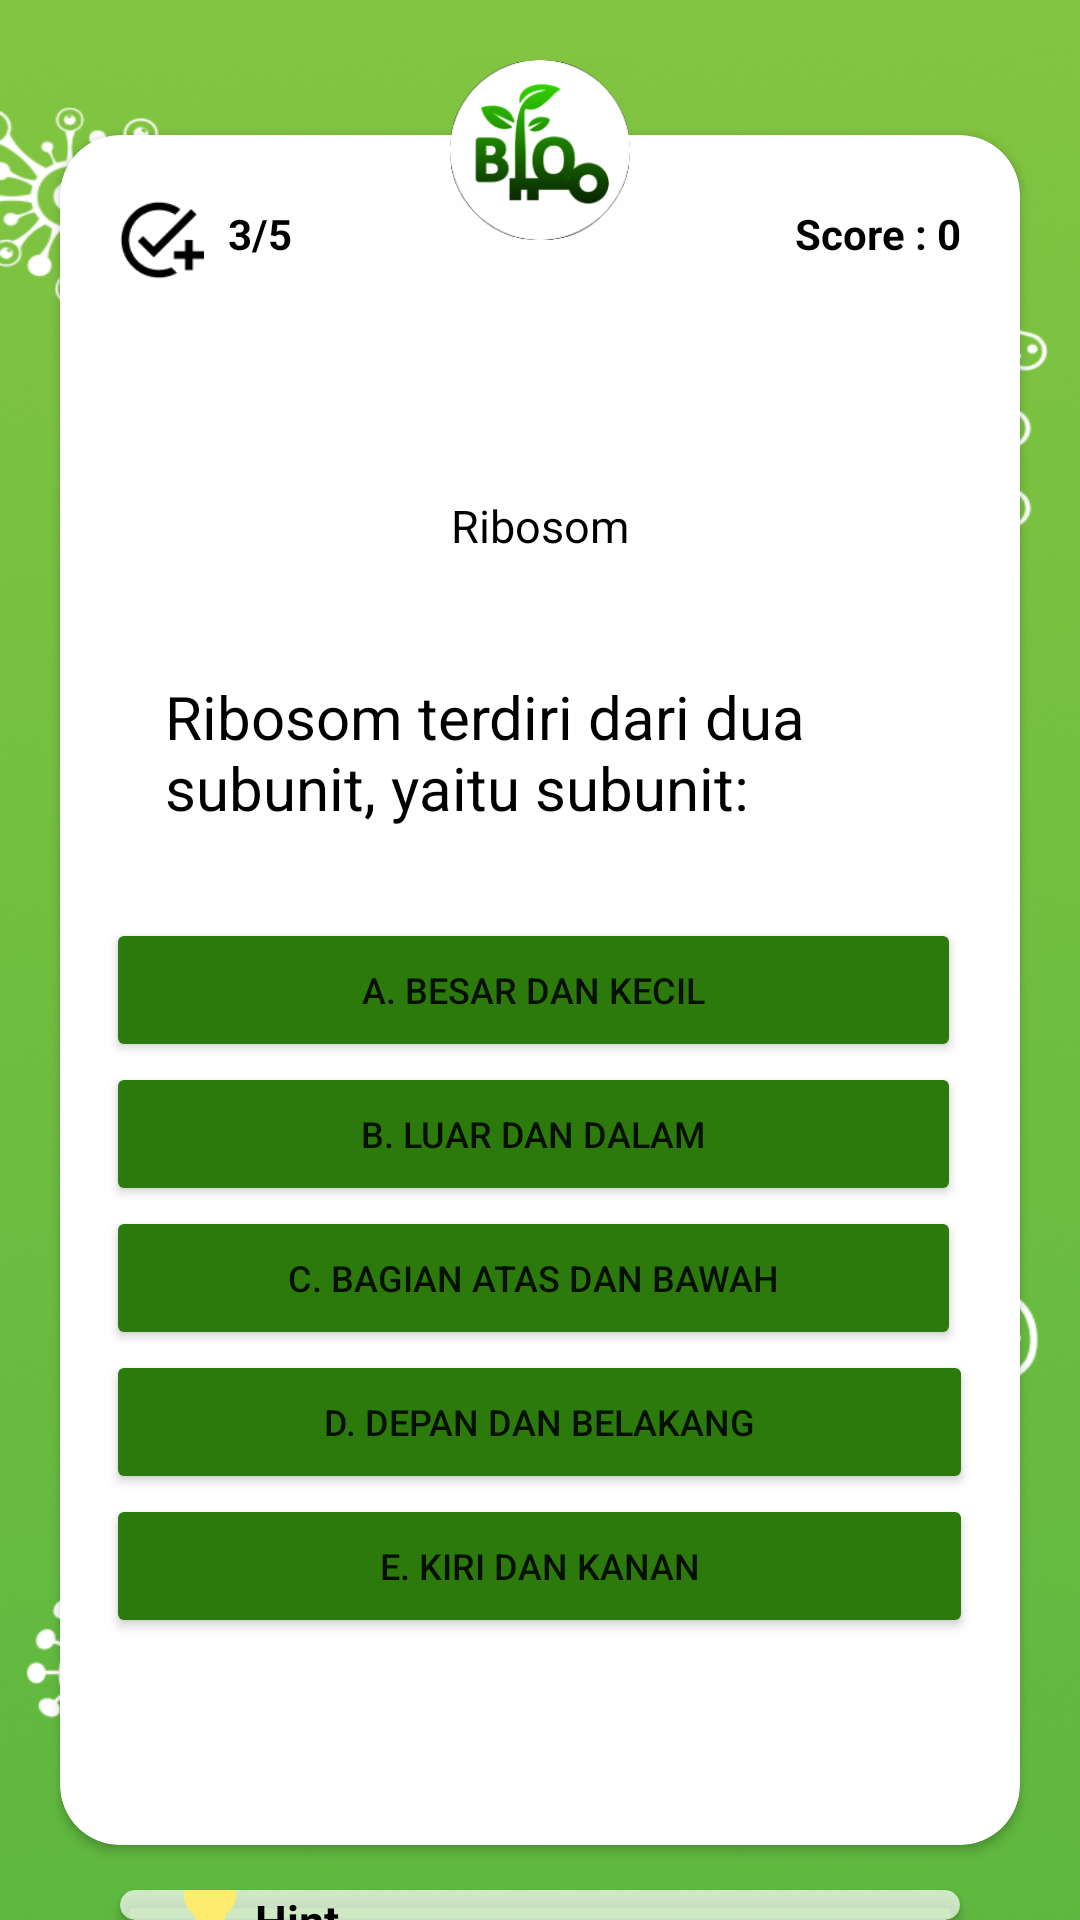

Android layout source for this screen:
<!-- AndroidManifest.xml: application theme Theme.BioMasteryEvakuasi -->
<!-- res/layout/activity_soal3.xml -->
<?xml version="1.0" encoding="utf-8"?>
<RelativeLayout xmlns:android="http://schemas.android.com/apk/res/android"
    xmlns:app="http://schemas.android.com/apk/res-auto"
    xmlns:tools="http://schemas.android.com/tools"
    android:layout_width="match_parent"
    android:layout_height="match_parent"
    android:background="@drawable/bgpolos"
    tools:context=".soal3">

    <ProgressBar
        android:id="@+id/progressBar"
        android:layout_width="wrap_content"
        android:layout_height="wrap_content"
        android:layout_gravity="center"
        android:visibility="gone" />

    <androidx.cardview.widget.CardView
        android:id="@+id/card1"
        android:layout_width="320dp"
        android:layout_height="570dp"
        android:layout_centerHorizontal="true"
        android:layout_marginTop="45dp"
        app:cardCornerRadius="20dp">

        <RelativeLayout
            android:layout_width="wrap_content"
            android:layout_height="wrap_content">

            <LinearLayout
                android:id="@+id/linear1"
                android:layout_width="match_parent"
                android:layout_height="50dp"
                android:orientation="horizontal"
                android:gravity="center_vertical">

                <ImageView
                    android:id="@+id/centang"
                    android:layout_width="30dp"
                    android:layout_height="30dp"
                    android:layout_marginTop="10dp"
                    android:layout_marginLeft="18dp"
                    android:background="@drawable/img"/>

                <TextView
                    android:id="@+id/progress"
                    android:layout_width="wrap_content"
                    android:layout_height="wrap_content"
                    android:layout_marginLeft="8dp"
                    android:layout_marginTop="8dp"
                    android:text="3/5"
                    android:textStyle="bold"
                    android:textColor="@color/black"/>

                <TextView
                    android:id="@+id/score"
                    android:layout_width="wrap_content"
                    android:layout_height="wrap_content"
                    android:layout_weight="1"
                    android:gravity="end"
                    android:text="Score : 0"
                    android:layout_marginTop="8dp"
                    android:layout_marginRight="20dp"
                    android:textStyle="bold"
                    android:textColor="@color/black"/>

            </LinearLayout>

            <TextView
                android:id="@+id/questionNumber"
                android:layout_width="40dp"
                android:layout_height="40dp"
                android:layout_centerHorizontal="true"
                android:layout_below="@+id/linear1"
                android:background="@drawable/nomor"
                android:text="3"
                android:textColor="#FFFFFF"
                android:textSize="18sp"
                android:gravity="center"
                android:textStyle="bold"
                android:layout_marginTop="10dp"
                android:padding="8dp" />

            <TextView
                android:id="@+id/jenissoal"
                android:layout_width="wrap_content"
                android:layout_height="wrap_content"
                android:layout_marginTop="20dp"
                android:layout_centerHorizontal="true"
                android:text="Ribosom"
                android:textSize="15sp"
                android:textColor="@color/black"
                android:layout_below="@+id/questionNumber"/>

            <TextView
                android:id="@+id/questionTextView"
                android:layout_width="250dp"
                android:layout_height="wrap_content"
                android:layout_below="@+id/jenissoal"
                android:layout_centerHorizontal="true"
                android:layout_marginTop="40dp"
                android:text="Ribosom terdiri dari dua subunit, yaitu subunit: "
                android:textColor="@color/black"
                android:textSize="20sp" />

            <LinearLayout
                android:layout_width="wrap_content"
                android:layout_height="wrap_content"
                android:orientation="vertical"
                android:layout_marginTop="30dp"
                android:layout_centerHorizontal="true"
                android:layout_below="@id/questionTextView">

                <Button
                    android:id="@+id/jawabanA"
                    android:layout_width="285dp"
                    android:layout_height="wrap_content"
                    android:backgroundTint="@color/ijo"
                    android:text="A. Besar dan kecil"
                    android:textSize="12sp"
                    android:onClick="onButtonClick"/>

                <Button
                    android:id="@+id/jawabanB"
                    android:layout_width="285dp"
                    android:layout_height="wrap_content"
                    android:backgroundTint="@color/ijo"
                    android:text="B. Luar dan dalam"
                    android:textSize="12sp"
                    android:onClick="onButtonClick"/>

                <Button
                    android:id="@+id/jawabanC"
                    android:layout_width="285dp"
                    android:layout_height="wrap_content"
                    android:backgroundTint="@color/ijo"
                    android:text="C. Bagian atas dan bawah"
                    android:textSize="12sp"
                    android:onClick="onButtonClick"/>

                <Button
                    android:id="@+id/jawabanD"
                    android:layout_width="289dp"
                    android:layout_height="wrap_content"
                    android:backgroundTint="@color/ijo"
                    android:onClick="onButtonClick"
                    android:text="D. Depan dan belakang"
                    android:textSize="12sp" />

                <Button
                    android:id="@+id/jawabanE"
                    android:layout_width="289dp"
                    android:layout_height="wrap_content"
                    android:backgroundTint="@color/ijo"
                    android:onClick="onButtonClick"
                    android:text="E. Kiri dan kanan"
                    android:textSize="12sp" />

            </LinearLayout>

        </RelativeLayout>

    </androidx.cardview.widget.CardView>

    <View
        android:id="@+id/logo"
        android:layout_width="60dp"
        android:layout_height="60dp"
        android:layout_centerHorizontal="true"
        android:layout_marginTop="20dp"
        android:background="@drawable/blom"
        android:elevation="2dp" />

    <androidx.cardview.widget.CardView
        android:layout_width="280dp"
        android:layout_height="55dp"
        android:backgroundTint="#B2FFFFFF"
        android:layout_marginTop="15dp"
        android:layout_centerHorizontal="true"
        android:layout_below="@+id/card1"
        app:cardCornerRadius="20dp">

        <LinearLayout
            android:layout_width="match_parent"
            android:layout_height="match_parent"
            android:orientation="horizontal"
            android:gravity="center_vertical">

            <View
                android:layout_width="30dp"
                android:layout_height="30dp"
                android:background="@drawable/baseline_lightbulb_24"
                android:layout_marginLeft="15dp"/>

            <LinearLayout
                android:layout_width="wrap_content"
                android:layout_height="wrap_content"
                android:orientation="vertical">

                <TextView
                    android:layout_width="wrap_content"
                    android:layout_height="wrap_content"
                    android:text="Hint"
                    android:textSize="15sp"
                    android:textColor="@color/black"
                    android:textStyle="bold"/>
                <TextView
                    android:layout_width="wrap_content"
                    android:layout_height="wrap_content"
                    android:text="Klik jawaban yang menurut anda benar"
                    android:textSize="11sp"
                    android:textColor="@color/black"/>
            </LinearLayout>

        </LinearLayout>

    </androidx.cardview.widget.CardView>

</RelativeLayout>
<!-- resources referenced by this layout -->
<resources>
  <color name="black">#FF000000</color>
  <color name="ijo">#2B7A0B</color>
  <!-- drawable baseline_lightbulb_24 (drawable) -->
  <vector android:height="24dp" android:tint="#FFEC6D"
      android:viewportHeight="24" android:viewportWidth="24"
      android:width="24dp" xmlns:android="http://schemas.android.com/apk/res/android">
      <path android:fillColor="@android:color/white" android:pathData="M9,21c0,0.5 0.4,1 1,1h4c0.6,0 1,-0.5 1,-1v-1L9,20v1zM12,2C8.1,2 5,5.1 5,9c0,2.4 1.2,4.5 3,5.7L8,17c0,0.5 0.4,1 1,1h6c0.6,0 1,-0.5 1,-1v-2.3c1.8,-1.3 3,-3.4 3,-5.7 0,-3.9 -3.1,-7 -7,-7z"/>
  </vector>
  <!-- drawable bgpolos: png bitmap (drawable, 680981 bytes) -->
  <!-- drawable blom: png bitmap (drawable, 16071 bytes) -->
  <!-- drawable img: png bitmap (drawable, 1110 bytes) -->
  <style name="Theme.BioMasteryEvakuasi" parent="Theme.MaterialComponents.DayNight.NoActionBar">
          
          <item name="colorPrimary">@color/purple_500</item>
          <item name="colorPrimaryVariant">@color/purple_700</item>
          <item name="colorOnPrimary">@color/white</item>
          
          <item name="colorSecondary">@color/teal_200</item>
          <item name="colorSecondaryVariant">@color/teal_700</item>
          <item name="colorOnSecondary">@color/black</item>
          
          <item name="android:statusBarColor">?attr/colorPrimaryVariant</item>
          
      </style>
  <color name="purple_500">#FF6200EE</color>
  <color name="purple_700">#FF3700B3</color>
  <color name="white">#FFFFFFFF</color>
  <color name="teal_200">#FF03DAC5</color>
  <color name="teal_700">#FF018786</color>
</resources>
